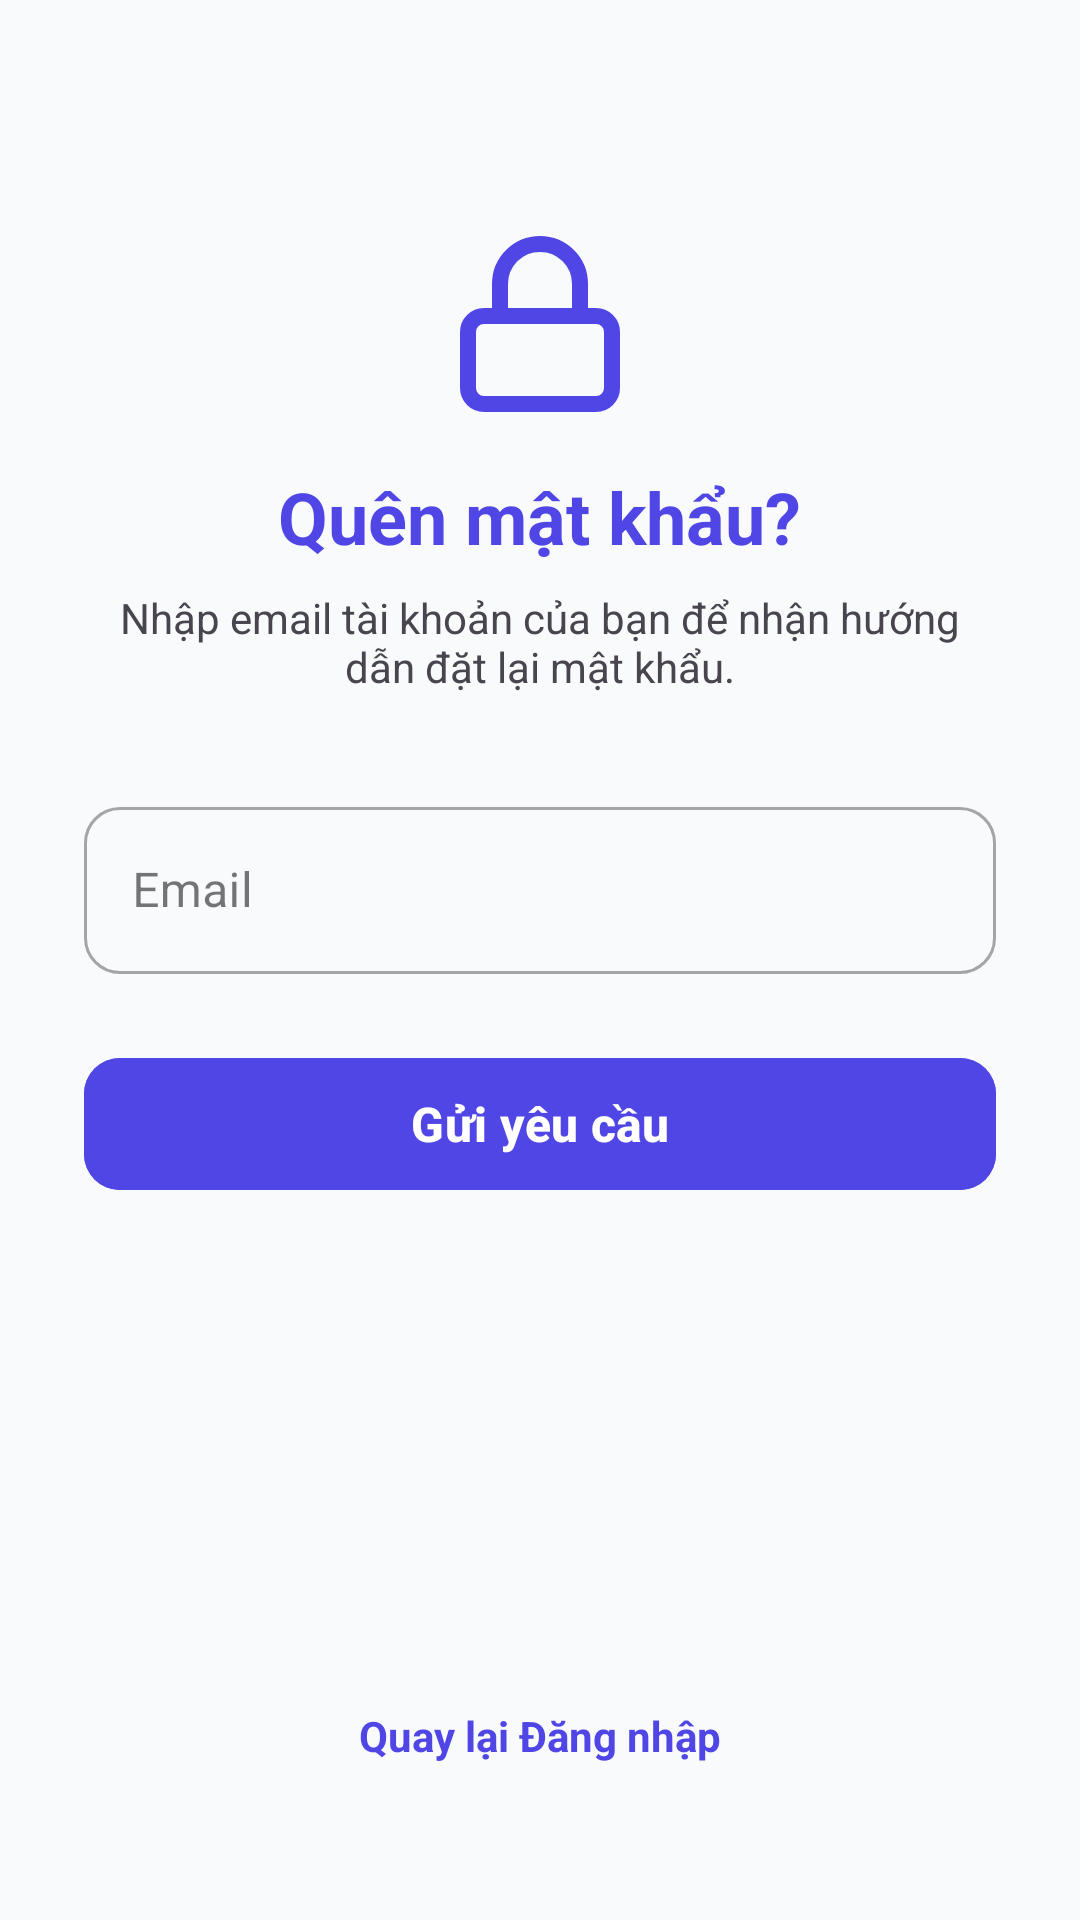

Here is an Android app screen rendered from its layout file. Give the layout XML and the strings, colors and styles it references.
<!-- AndroidManifest.xml: activity theme Theme.NoteFlow.Auth -->
<!-- res/layout/activity_forgot_password.xml -->
<?xml version="1.0" encoding="utf-8"?>
<LinearLayout xmlns:android="http://schemas.android.com/apk/res/android"
    xmlns:app="http://schemas.android.com/apk/res-auto"
    android:layout_width="match_parent"
    android:layout_height="match_parent"
    android:orientation="vertical"
    android:padding="28dp"
    android:gravity="center_horizontal"
    android:background="?android:attr/windowBackground">

    <Space
        android:layout_width="match_parent"
        android:layout_height="48dp" />

    <ImageView
        android:layout_width="64dp"
        android:layout_height="64dp"
        android:src="@drawable/ic_lock"
        app:tint="@color/primary"
        android:contentDescription="@string/forgot_password" />

    <TextView
        android:layout_width="wrap_content"
        android:layout_height="wrap_content"
        android:text="@string/forgot_password"
        android:textSize="24sp"
        android:textStyle="bold"
        android:textColor="@color/primary"
        android:layout_marginTop="16dp" />

    <TextView
        android:layout_width="wrap_content"
        android:layout_height="wrap_content"
        android:text="Nhập email tài khoản của bạn để nhận hướng dẫn đặt lại mật khẩu."
        android:textSize="14sp"
        android:textColor="?android:attr/textColorSecondary"
        android:gravity="center"
        android:layout_marginTop="8dp" />

    <Space
        android:layout_width="match_parent"
        android:layout_height="32dp" />

    <com.google.android.material.textfield.TextInputLayout
        android:id="@+id/tilEmail"
        android:layout_width="match_parent"
        android:layout_height="wrap_content"
        android:hint="@string/email"
        app:boxCornerRadiusTopStart="12dp"
        app:boxCornerRadiusTopEnd="12dp"
        app:boxCornerRadiusBottomStart="12dp"
        app:boxCornerRadiusBottomEnd="12dp"
        style="@style/Widget.MaterialComponents.TextInputLayout.OutlinedBox">

        <com.google.android.material.textfield.TextInputEditText
            android:id="@+id/etEmail"
            android:layout_width="match_parent"
            android:layout_height="wrap_content"
            android:inputType="textEmailAddress"
            android:maxLines="1" />
    </com.google.android.material.textfield.TextInputLayout>

    <Space
        android:layout_width="match_parent"
        android:layout_height="24dp" />

    <com.google.android.material.button.MaterialButton
        android:id="@+id/btnSubmit"
        android:layout_width="match_parent"
        android:layout_height="52dp"
        android:text="Gửi yêu cầu"
        android:textSize="16sp"
        android:textStyle="bold"
        app:cornerRadius="12dp"
        android:backgroundTint="@color/primary" />

    <ProgressBar
        android:id="@+id/progressBar"
        android:layout_width="wrap_content"
        android:layout_height="wrap_content"
        android:visibility="gone"
        android:layout_marginTop="16dp" />

    <Space
        android:layout_width="match_parent"
        android:layout_height="0dp"
        android:layout_weight="1" />

    <TextView
        android:id="@+id/tvBackToLogin"
        android:layout_width="wrap_content"
        android:layout_height="wrap_content"
        android:text="Quay lại Đăng nhập"
        android:textColor="@color/primary"
        android:textSize="14sp"
        android:textStyle="bold"
        android:layout_marginBottom="16dp"
        android:padding="8dp" />

</LinearLayout>
<!-- resources referenced by this layout -->
<resources>
  <color name="primary">#4F46E5</color>
  <!-- drawable ic_lock (drawable) -->
  <vector xmlns:android="http://schemas.android.com/apk/res/android"
      android:width="24dp"
      android:height="24dp"
      android:viewportWidth="24"
      android:viewportHeight="24">
    <path
        android:fillColor="#00000000"
        android:strokeColor="#FF000000"
        android:strokeWidth="2"
        android:strokeLineCap="round"
        android:strokeLineJoin="round"
        android:pathData="M19,11H5C3.895,11 3,11.895 3,13V20C3,21.105 3.895,22 5,22H19C20.105,22 21,21.105 21,20V13C21,11.895 20.105,11 19,11Z" />
    <path
        android:fillColor="#00000000"
        android:strokeColor="#FF000000"
        android:strokeWidth="2"
        android:strokeLineCap="round"
        android:strokeLineJoin="round"
        android:pathData="M7,11V7C7,4.239 9.239,2 12,2C14.761,2 17,4.239 17,7V11" />
  </vector>
  <string name="email">Email</string>
  <string name="forgot_password">Quên mật khẩu?</string>
  <style name="Theme.NoteFlow.Auth" parent="Theme.NoteFlow">
          <item name="android:statusBarColor">@color/surface_light</item>
          <item name="android:windowLightStatusBar">true</item>
      </style>
  <style name="Theme.NoteFlow" parent="Theme.Material3.DayNight.NoActionBar">
          <item name="colorPrimary">@color/primary</item>
          <item name="colorPrimaryDark">@color/primary_dark</item>
          <item name="colorSecondary">@color/secondary</item>
          <item name="android:statusBarColor">@color/bg_light</item>
          <item name="android:windowLightStatusBar">true</item>
          <item name="android:windowBackground">@color/bg_light</item>
      </style>
  <color name="surface_light">#FFFFFF</color>
  <color name="primary_dark">#4338CA</color>
  <color name="secondary">#06B6D4</color>
  <color name="bg_light">#F8FAFC</color>
</resources>
